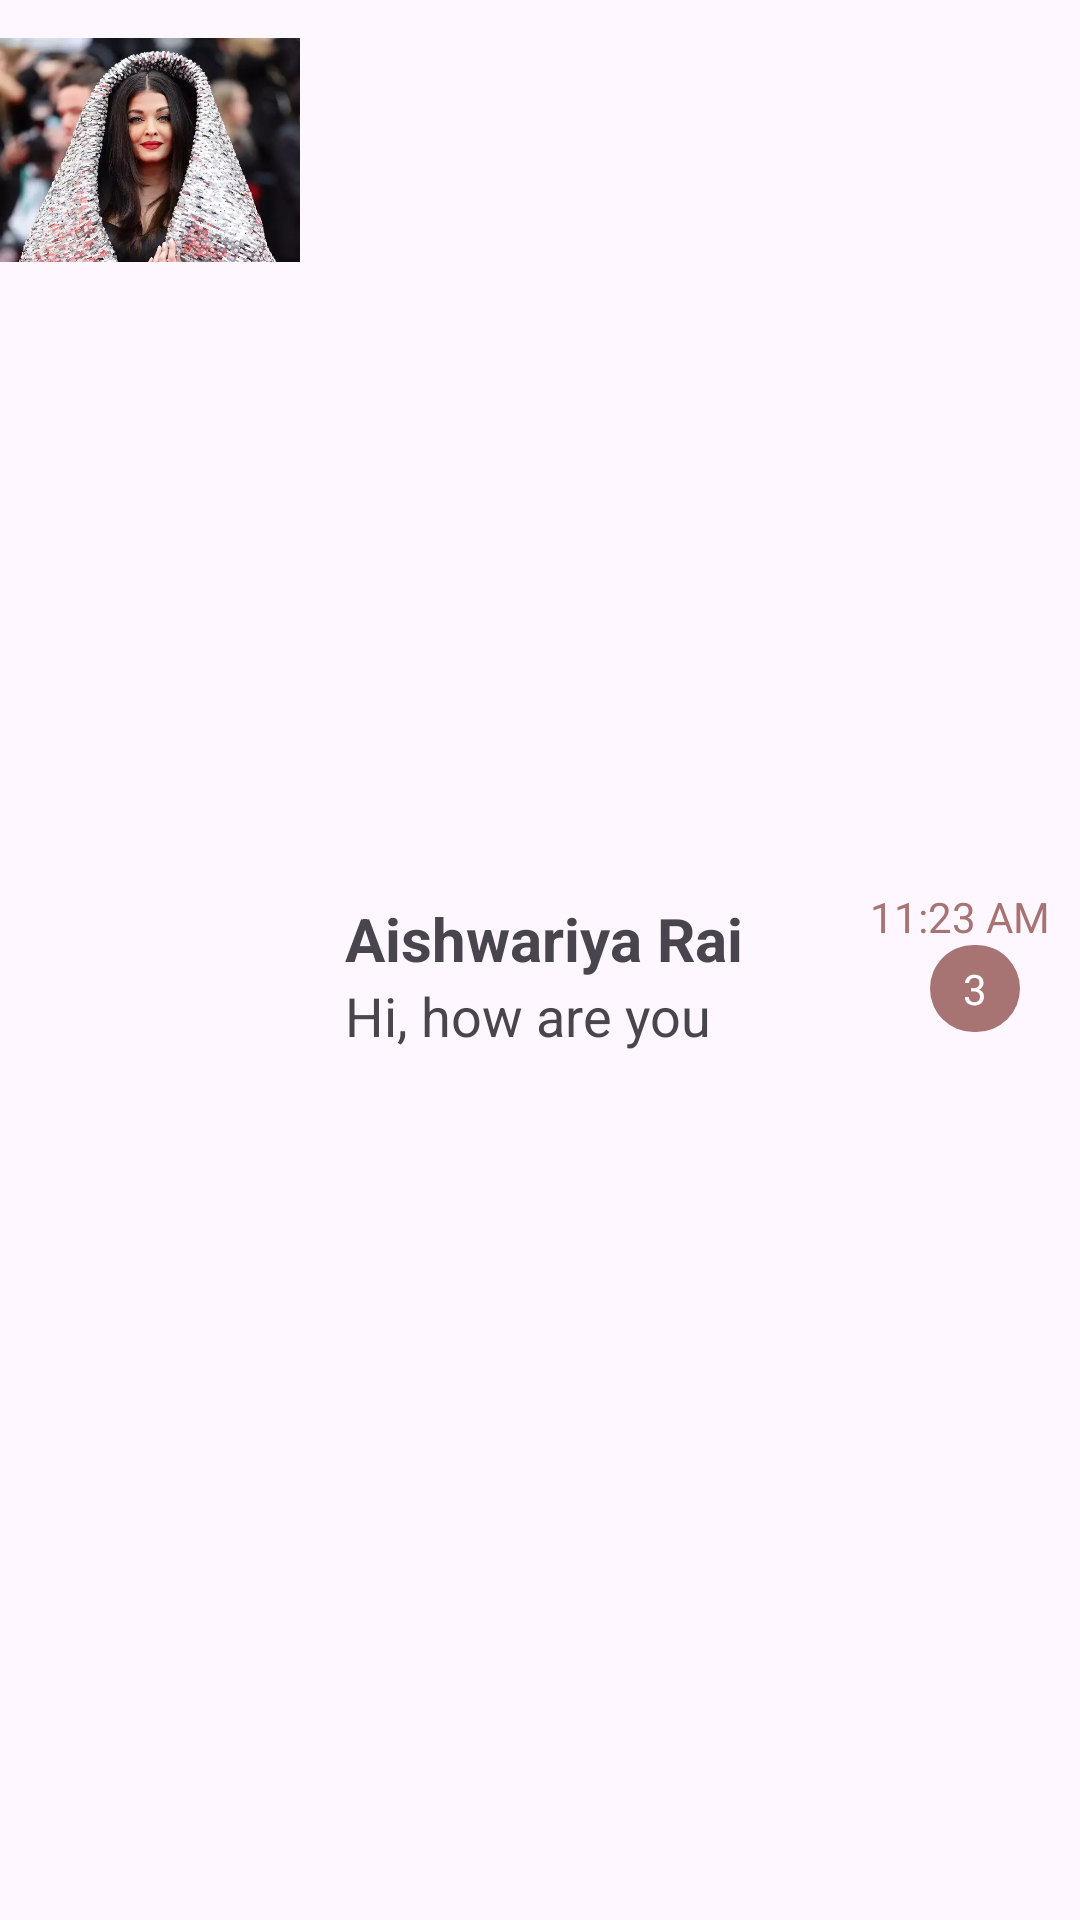

Android layout source for this screen:
<!-- AndroidManifest.xml: application theme Theme.Wt_rdit -->
<!-- res/layout/chat_list_item.xml -->
<?xml version="1.0" encoding="utf-8"?>
<LinearLayout xmlns:android="http://schemas.android.com/apk/res/android"
    android:layout_width="match_parent"
    android:layout_height="wrap_content"
    xmlns:app="http://schemas.android.com/apk/res-auto"
    android:orientation="horizontal">

    <com.google.android.material.imageview.ShapeableImageView
        android:layout_width="100dp"
        android:layout_height="100dp"
        android:src="@drawable/aish"
        app:shapeAppearanceOverlay="@style/Circular"
        android:id="@+id/ivProfPic"
        />

    <LinearLayout
        android:layout_width="0dp"
        android:layout_weight="2"
        android:layout_height="match_parent"
        android:orientation="vertical"
        android:gravity="center"
        >
        <TextView
            android:id="@+id/tvName"
            android:layout_width="match_parent"
            android:layout_height="wrap_content"
            android:text="Aishwariya Rai"
            android:textStyle="bold"
            android:textSize="20sp"
            android:layout_marginTop="10dp"
            android:layout_marginLeft="10dp"
            />
        <TextView
            android:id="@+id/tvMsg"
            android:layout_width="match_parent"
            android:layout_height="wrap_content"
            android:text="Hi, how are you"
            android:layout_marginLeft="10dp"
            android:textSize="18sp"
            />
    </LinearLayout>

    <LinearLayout
        android:layout_width="0dp"
        android:layout_weight="1"
        android:layout_height="match_parent"
        android:orientation="vertical"
        android:gravity="center|right"
        android:layout_marginRight="10dp"
        >
        <TextView
            android:id="@+id/tvTime"
            android:layout_width="wrap_content"
            android:layout_height="wrap_content"
            android:text="11:23 AM"
            android:textColor="#A77373"
            />
        <TextView
            android:id="@+id/tvNotification"
            android:layout_width="30dp"
            android:layout_height="wrap_content"
            android:layout_gravity="end"
            android:textAlignment="center"
            android:layout_marginEnd="10dp"
            android:text="3"
            android:background="@drawable/round"
            android:textColor="#fff"
            android:padding="5dp"
            />
    </LinearLayout>

</LinearLayout>
<!-- resources referenced by this layout -->
<resources>
  <!-- drawable aish: png bitmap (drawable, 41430 bytes) -->
  <!-- drawable round (drawable) -->
  <?xml version="1.0" encoding="utf-8"?>
  <shape xmlns:android="http://schemas.android.com/apk/res/android" >
  
  
      <solid android:color="#A77373" />
  
      <padding
          android:left="1dp"
          android:right="1dp"
          android:bottom="1dp"
          android:top="1dp" />
  
      <corners android:radius="70dp" />
  </shape>
  <style name="Theme.Wt_rdit" parent="Base.Theme.Wt_rdit" />
  <style name="Base.Theme.Wt_rdit" parent="Theme.Material3.DayNight.NoActionBar">
          
          
      </style>
</resources>
